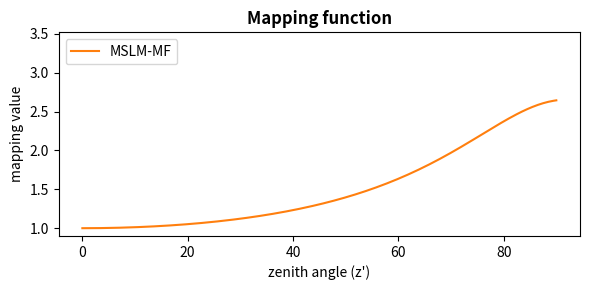

The matplotlib source for this figure: (Note: this script raises an exception after producing the figure.)
import numpy as np
import matplotlib.pyplot as plt

def plot_mf(name):

    R = 6371
    H_slm = 450
    slm = lambda z: 1 / (np.cos(np.arcsin(R/(R+H_slm)*np.sin(z))))
    H_opt = 506.7
    alpha = 0.9782
    mslm = lambda z: 1 / (np.cos(np.arcsin(R/(R+H_opt)*np.sin(alpha*z))))
    klobuchar = lambda z: 1.0 + 2 * ((96-(90-(z/np.pi*180)))/90)**3

    fig = plt.figure(figsize=(6, 3))
    angles = np.linspace(0, np.pi/2, 180)
    if name == "SLM":
        plt.plot(angles/np.pi*180, slm(angles), label="SLM-MF")
    if name == "MSLM":
        plt.plot(angles/np.pi*180, mslm(angles), label="MSLM-MF", c="tab:orange")
    if name == "Klobuchar":
        plt.plot(angles/np.pi*180, klobuchar(angles), label="Klobuchar-MF")
    if name == "SLMMSLM":
        plt.plot(angles/np.pi*180, slm(angles), label="SLM-MF")
        plt.plot(angles/np.pi*180, mslm(angles), label="MSLM-MF")
    if name == "all":
        plt.plot(angles/np.pi*180, slm(angles), label="SLM-MF")
        plt.plot(angles/np.pi*180, mslm(angles), label="MSLM-MF")
        plt.plot(angles/np.pi*180, klobuchar(angles), label="Klobuchar-MF")
    plt.xlabel("zenith angle (z')")
    plt.ylabel("mapping value")
    plt.legend(loc='upper left')
    plt.title("Mapping function", fontweight="bold")
    plt.ylim(0.9, 3.52)
    plt.tight_layout()

    if name == "SLM":
        plt.savefig("plot_mapping_functions/SLM-MF.png", dpi=300)
    if name == "MSLM":
        plt.savefig("plot_mapping_functions/MSLM-MF.png", dpi=300)
    if name == "Klobuchar":
        plt.savefig("plot_mapping_functions/Klobuchar-MF.png", dpi=300)
    if name == "SLMMSLM":
        plt.savefig("plot_mapping_functions/SLMMSLM-MF.png", dpi=300)
    if name == "all":
        plt.savefig("plot_mapping_functions/all-MF.png", dpi=300)

    

def main():
    name = "MSLM"    # SLM MSLM Klobuchar SLMMSLM all

    plot_mf(name)

if __name__ == '__main__':
    main()